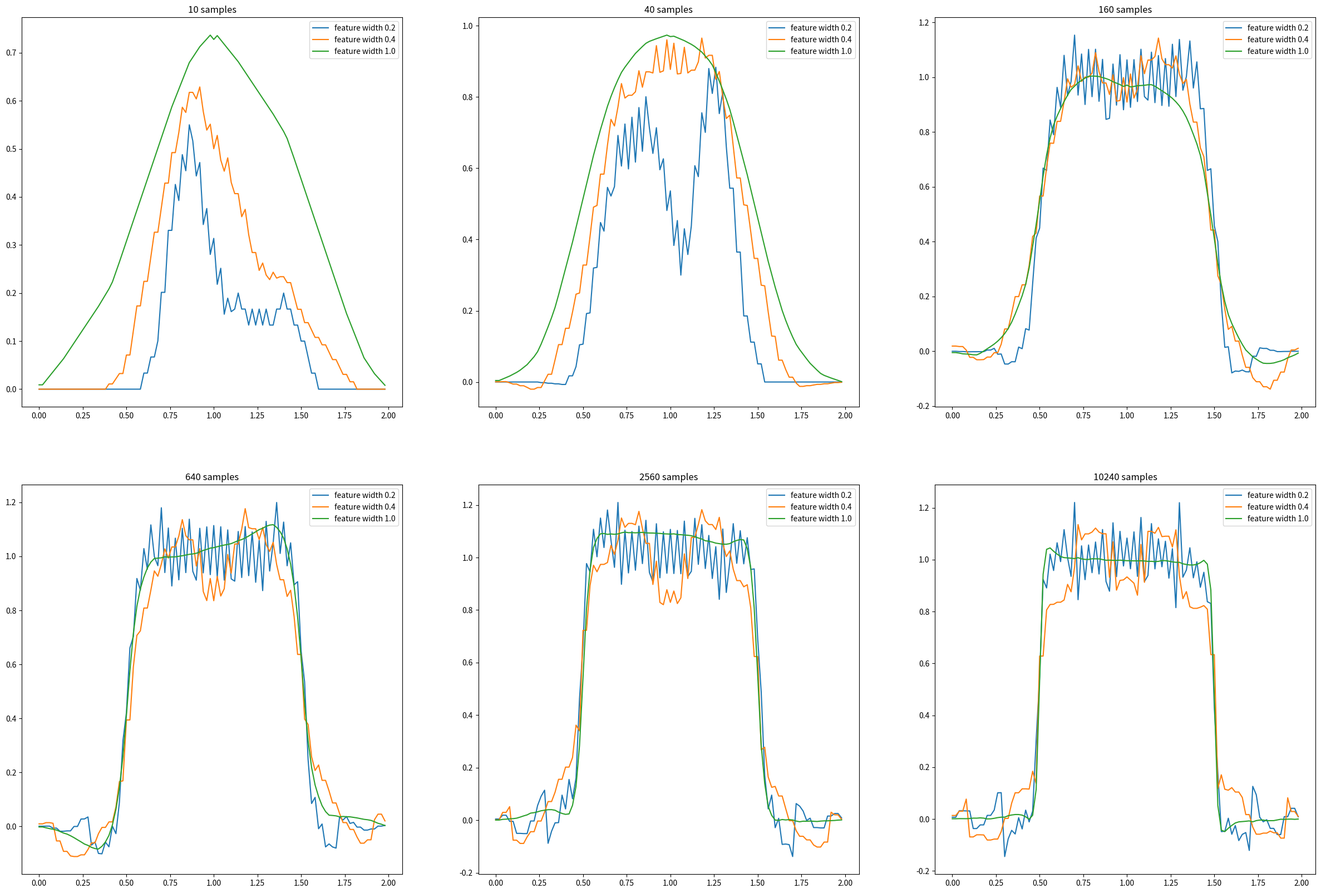

Write the Python code that produced this figure. (Note: this script raises an exception after producing the figure.)
#######################################################################
# Copyright (C)                                                       #
# 2016-2018 Shangtong Zhang(zhangshangtong.cpp@gmail.com)             #
# 2016 Kenta Shimada(hyperkentakun@gmail.com)                         #
# Permission given to modify the code as long as you keep this        #
# declaration at the top                                              #
#######################################################################

import numpy as np
import matplotlib
matplotlib.use('Agg')
import matplotlib.pyplot as plt
from tqdm import tqdm

# wrapper class for an interval
# readability is more important than efficiency, so I won't use many tricks
class Interval:
    # [@left, @right)
    def __init__(self, left, right):
        self.left = left
        self.right = right

    # whether a point is in this interval
    def contain(self, x):
        return self.left <= x < self.right

    # length of this interval
    def size(self):
        return self.right - self.left

# domain of the square wave, [0, 2)
DOMAIN = Interval(0.0, 2.0)

# square wave function
def square_wave(x):
    return 1 if 0.5 < x < 1.5 else 0

# get @n samples randomly from the square wave
def sample(n):
    samples = []
    for _ in range(0, n):
        x = np.random.uniform(DOMAIN.left, DOMAIN.right)
        y = square_wave(x)
        samples.append([x, y])
    return samples

# wrapper class for value function
class ValueFunction:
    # @domain: domain of this function, an instance of Interval
    # @alpha: basic step size for one update
    def __init__(self, feature_width, domain=DOMAIN, alpha=0.2, num_of_features=50):
        self.feature_width = feature_width
        self.num_of_featrues = num_of_features
        self.features = []
        self.alpha = alpha
        self.domain = domain

        # there are many ways to place those feature windows,
        # following is just one possible way
        step = (domain.size() - feature_width) / (num_of_features - 1)
        left = domain.left
        for _ in range(0, num_of_features - 1):
            self.features.append(Interval(left, left + feature_width))
            left += step
        self.features.append(Interval(left, domain.right))

        # initialize weight for each feature
        self.weights = np.zeros(num_of_features)

    # for point @x, return the indices of corresponding feature windows
    def get_active_features(self, x):
        return [i for i in range(0, len(self.features)) if self.features[i].contain(x)]

    # estimate the value for point @x
    def value(self, x):
        active_features = self.get_active_features(x)
        return np.sum(self.weights[active_features])

    # update weights given sample of point @x
    # @delta: y - x
    def update(self, delta, x):
        active_features = self.get_active_features(x)
        delta *= self.alpha / len(active_features)
        for index in active_features:
            self.weights[index] += delta

# train @value_function with a set of samples @samples
def approximate(samples, value_function):
    for x, y in samples:
        delta = y - value_function.value(x)
        value_function.update(delta, x)

# Figure 9.8
def figure_9_8():
    num_of_samples = [10, 40, 160, 640, 2560, 10240]
    feature_widths = [0.2, 0.4, 1.0]
    plt.figure(figsize=(30, 20))
    axis_x = np.arange(DOMAIN.left, DOMAIN.right, 0.02)
    for index, num_of_sample in enumerate(num_of_samples):
        print(num_of_sample, 'samples')
        samples = sample(num_of_sample)
        value_functions = [ValueFunction(feature_width) for feature_width in feature_widths]
        plt.subplot(2, 3, index + 1)
        plt.title('%d samples' % (num_of_sample))
        for value_function in value_functions:
            approximate(samples, value_function)
            values = [value_function.value(x) for x in axis_x]
            plt.plot(axis_x, values, label='feature width %.01f' % (value_function.feature_width))
        plt.legend()

    plt.savefig('../images/figure_9_8.png')
    plt.close()

if __name__ == '__main__':
    figure_9_8()
